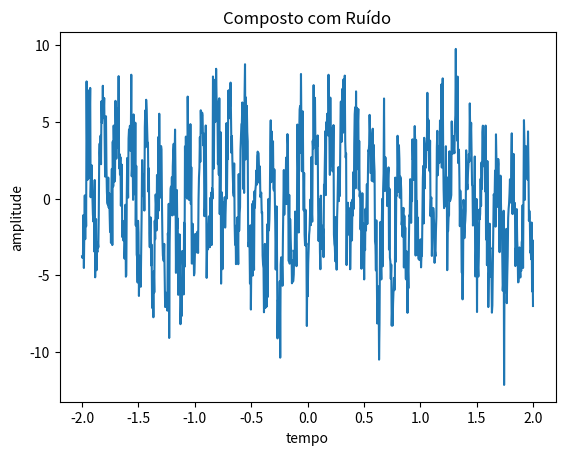

Here is the Python script that generated this plot:
import statistics
import matplotlib.pyplot as plot
import numpy as np
import scipy.signal as signal

x = np.linspace(-2,2,1000, endpoint= True)
y = 2 * np.sin(2 * np.pi * x) - 4 * np.cos(2 * np.pi * 8 * x) + 2 * np.random.randn(len(x))

plot.plot(x,y)
plot.title('Composto com Ruído')
plot.xlabel('tempo')
plot.ylabel('amplitude')

##mediana
md=statistics.median(y)
print("mediana=","{:.2f}".format(md))
##media harmonica
mh = len(y) / np.sum(1 / y)
print("media Harmonica=","{:.2f}".format(mh))
##media geometrica
mg = np.exp(np.mean(np.log(np.abs(y))))
print("media geometrica=","{:.2f}".format(mg))
## media aritmética
ma = np.mean(y)
print("media aritmetica=","{:.2f}".format(ma))
## variancia
va = statistics.variance(y)
print("variancia=","{:.2f}".format(va))
## Desvio médio
media = np.mean(y)
dm = np.mean(np.abs(np.array(y)- media))
print("Desvio medio=","{:.2f}".format(dm))
##Amplitude
at = max(y)-min(y)
print("Amplitude =","{:.2f}".format(at))
## Desvio padrão
dp = np.std(y);
print("Desvio Padrao =","{:.2f}".format(dp))
plot.show()